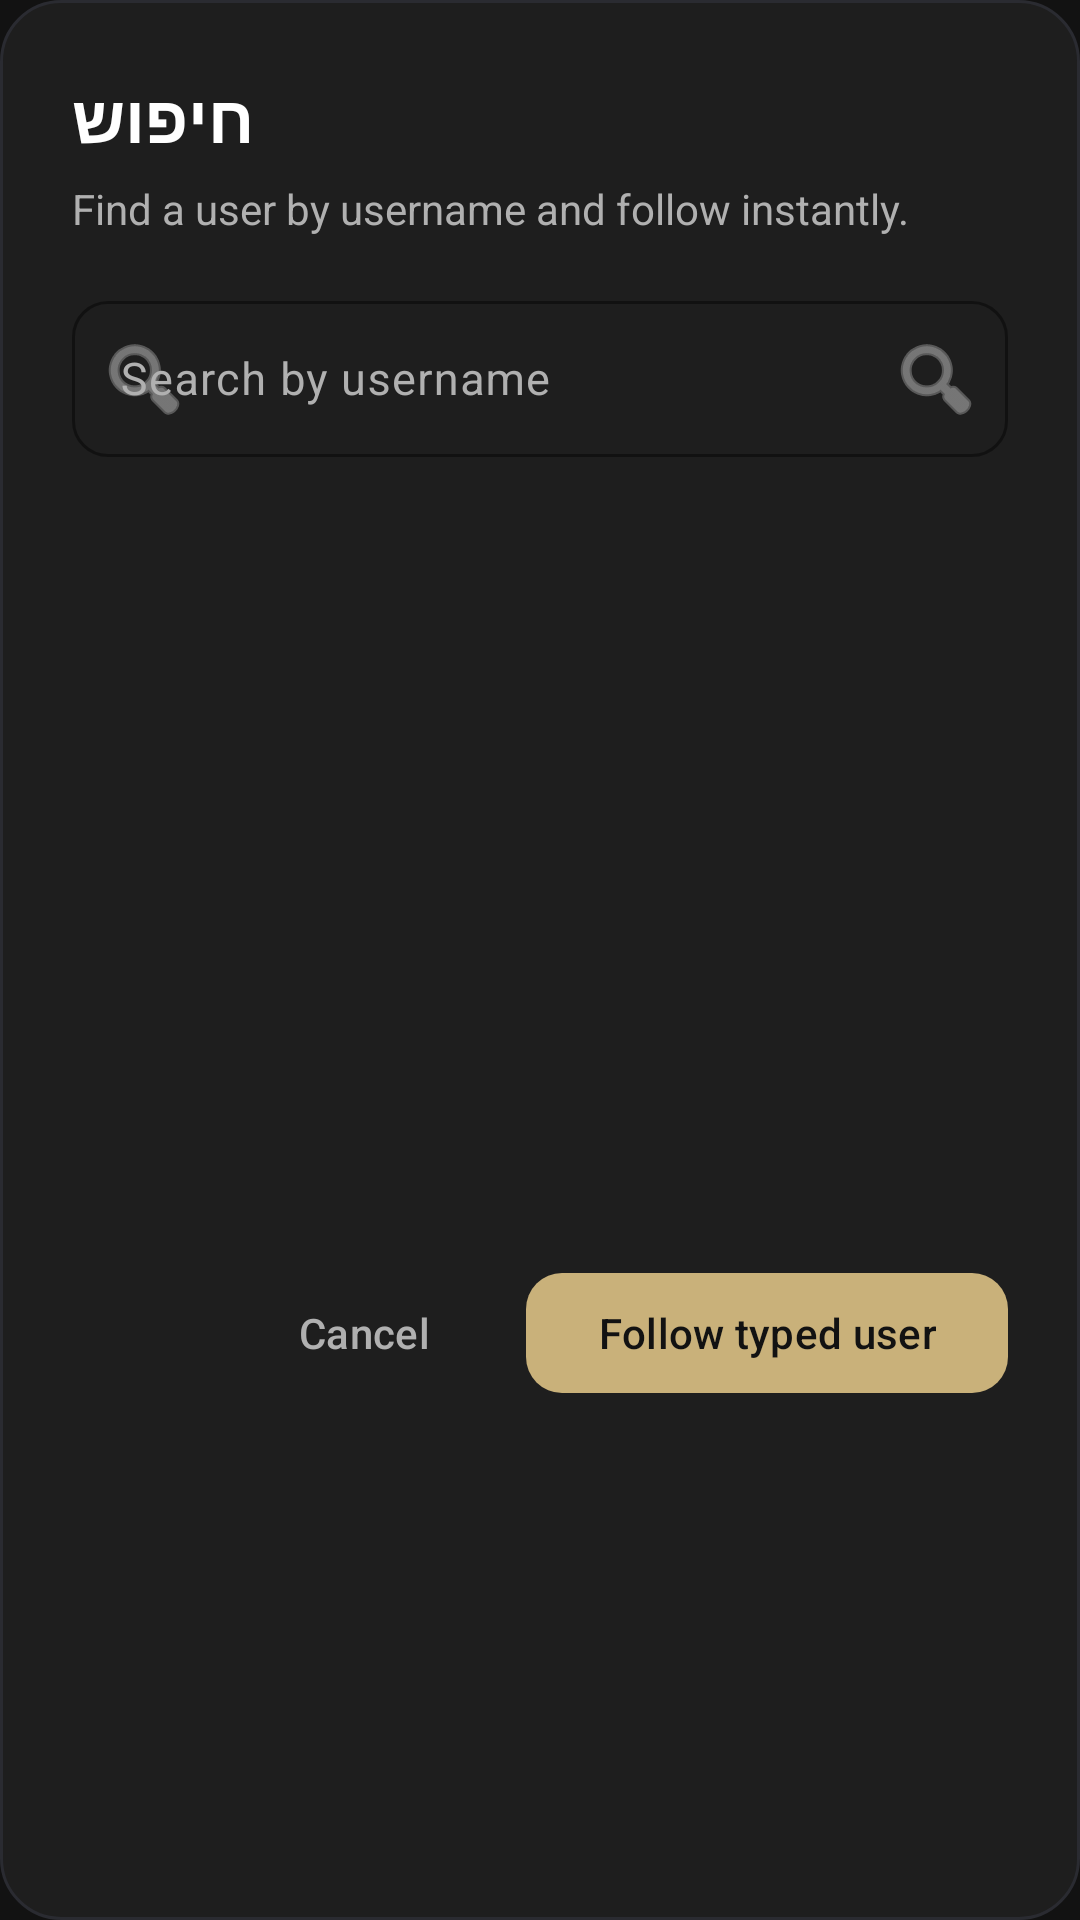

Layout XML and referenced resources for this Android screen:
<!-- AndroidManifest.xml: application theme Theme.StockSocial -->
<!-- res/layout/dialog_people_search.xml -->
<?xml version="1.0" encoding="utf-8"?>
<LinearLayout xmlns:android="http://schemas.android.com/apk/res/android"
    xmlns:app="http://schemas.android.com/apk/res-auto"
    android:layout_width="match_parent"
    android:layout_height="wrap_content"
    android:background="@drawable/bg_dialog_container"
    android:orientation="vertical"
    android:padding="24dp">

    <TextView
        android:layout_width="wrap_content"
        android:layout_height="wrap_content"
        android:text="חיפוש"
        android:textColor="@color/text_primary"
        android:textSize="22sp"
        android:textStyle="bold" />

    <TextView
        android:layout_width="match_parent"
        android:layout_height="wrap_content"
        android:layout_marginTop="6dp"
        android:text="@string/search_people_subtitle"
        android:textColor="@color/text_muted"
        android:textSize="14sp" />

    <com.google.android.material.textfield.TextInputLayout
        android:id="@+id/searchInputLayout"
        style="@style/Widget.Material3.TextInputLayout.OutlinedBox"
        android:layout_width="match_parent"
        android:layout_height="wrap_content"
        android:layout_marginTop="16dp"
        android:hint="@string/search_people_hint"
        app:boxCornerRadiusBottomEnd="12dp"
        app:boxCornerRadiusBottomStart="12dp"
        app:boxCornerRadiusTopEnd="12dp"
        app:boxCornerRadiusTopStart="12dp"
        app:boxStrokeColor="@color/primary_gold"
        app:endIconDrawable="@android:drawable/ic_menu_search"
        app:endIconMode="custom"
        app:hintTextColor="@color/text_muted"
        app:startIconDrawable="@android:drawable/ic_menu_search"
        app:startIconTint="@color/text_muted">

        <com.google.android.material.textfield.TextInputEditText
            android:id="@+id/searchInput"
            android:layout_width="match_parent"
            android:layout_height="wrap_content"
            android:imeOptions="actionSearch"
            android:inputType="text|textNoSuggestions"
            android:minHeight="52dp"
            android:paddingBottom="12dp"
            android:paddingTop="12dp"
            android:textColor="@color/text_primary"
            android:textColorHint="@color/text_muted" />
    </com.google.android.material.textfield.TextInputLayout>

    <androidx.recyclerview.widget.RecyclerView
        android:id="@+id/searchResultsRecyclerView"
        android:layout_width="match_parent"
        android:layout_height="240dp"
        android:layout_marginTop="12dp"
        android:clipToPadding="false"
        android:nestedScrollingEnabled="false"
        android:paddingBottom="4dp" />

    <TextView
        android:id="@+id/emptyResultsText"
        android:layout_width="match_parent"
        android:layout_height="wrap_content"
        android:layout_marginTop="6dp"
        android:gravity="center"
        android:text="@string/no_users_found"
        android:textColor="@color/text_muted"
        android:textSize="13sp"
        android:visibility="gone" />

    <LinearLayout
        android:layout_width="match_parent"
        android:layout_height="wrap_content"
        android:layout_marginTop="16dp"
        android:gravity="end"
        android:orientation="horizontal">

        <com.google.android.material.button.MaterialButton
            android:id="@+id/cancelButton"
            style="@style/Widget.Material3.Button.TextButton"
            android:layout_width="wrap_content"
            android:layout_height="wrap_content"
            android:text="@android:string/cancel"
            android:textAllCaps="false"
            android:textColor="@color/text_muted" />

        <com.google.android.material.button.MaterialButton
            android:id="@+id/followButton"
            android:layout_width="wrap_content"
            android:layout_height="wrap_content"
            android:layout_marginStart="10dp"
            android:text="@string/follow_typed_user"
            android:textAllCaps="false"
            android:textColor="@color/background"
            app:backgroundTint="@color/primary_gold"
            app:cornerRadius="12dp" />
    </LinearLayout>
</LinearLayout>
<!-- resources referenced by this layout -->
<resources>
  <color name="background">#FF121212</color>
  <color name="primary_gold">#FFC9B17A</color>
  <color name="text_muted">#FFB0B0B0</color>
  <color name="text_primary">#FFFFFFFF</color>
  <string name="follow_typed_user">Follow typed user</string>
  <string name="no_users_found">No matching users found.</string>
  <string name="search_people_hint">Search by username</string>
  <string name="search_people_subtitle">Find a user by username and follow instantly.</string>
  <color name="feed_card_background">@color/surface_card</color>
  <color name="feed_card_stroke">@color/border</color>
  <color name="accent_gold">#FFD4AF37</color>
  <color name="silver">#FFA8A9AD</color>
  <color name="surface_card">#FF1E1E1E</color>
  <color name="border">#FF2A2B31</color>
  <color name="destructive_red">#FFFF3B30</color>
  <color name="white">#FFFFFFFF</color>
  <style name="TextAppearance.StockSocial.DisplayMedium" parent="TextAppearance.Material3.DisplayMedium">
          <item name="android:textSize">32sp</item>
          <item name="android:letterSpacing">-0.015</item>
          <item name="android:fontFamily">sans-serif-light</item>
          <item name="android:textColor">@color/text_primary</item>
      </style>
  <style name="TextAppearance.StockSocial.TitleLarge" parent="TextAppearance.Material3.TitleLarge">
          <item name="android:textSize">18sp</item>
          <item name="android:fontFamily">sans-serif-medium</item>
          <item name="android:textColor">@color/text_primary</item>
      </style>
  <style name="TextAppearance.StockSocial.TitleMedium" parent="TextAppearance.Material3.TitleMedium">
          <item name="android:textSize">16sp</item>
          <item name="android:letterSpacing">0.01</item>
          <item name="android:fontFamily">sans-serif-medium</item>
          <item name="android:textColor">@color/text_primary</item>
      </style>
  <style name="TextAppearance.StockSocial.BodyLarge" parent="TextAppearance.Material3.BodyLarge">
          <item name="android:textSize">15sp</item>
          <item name="android:fontFamily">sans-serif</item>
          <item name="android:textColor">@color/text_primary</item>
      </style>
  <style name="TextAppearance.StockSocial.BodyMedium" parent="TextAppearance.Material3.BodyMedium">
          <item name="android:textSize">14sp</item>
          <item name="android:letterSpacing">0.01</item>
          <item name="android:fontFamily">sans-serif</item>
          <item name="android:textColor">@color/text_muted</item>
      </style>
  <style name="TextAppearance.StockSocial.BodySmall" parent="TextAppearance.Material3.BodySmall">
          <item name="android:textSize">12sp</item>
          <item name="android:letterSpacing">0.02</item>
          <item name="android:fontFamily">sans-serif</item>
          <item name="android:textColor">@color/text_muted</item>
      </style>
  <style name="TextAppearance.StockSocial.LabelLarge" parent="TextAppearance.Material3.LabelLarge">
          <item name="android:textSize">14sp</item>
          <item name="android:fontFamily">sans-serif-medium</item>
          <item name="android:textColor">@color/text_muted</item>
      </style>
  <style name="TextAppearance.StockSocial.LabelMedium" parent="TextAppearance.Material3.LabelMedium">
          <item name="android:textSize">12sp</item>
          <item name="android:letterSpacing">0.02</item>
          <item name="android:fontFamily">sans-serif-medium</item>
          <item name="android:textColor">@color/text_muted</item>
      </style>
  <style name="TextAppearance.StockSocial.LabelSmall" parent="TextAppearance.Material3.LabelSmall">
          <item name="android:textSize">10sp</item>
          <item name="android:letterSpacing">0.03</item>
          <item name="android:fontFamily">sans-serif-medium</item>
          <item name="android:textColor">@color/text_muted</item>
      </style>
</resources>
